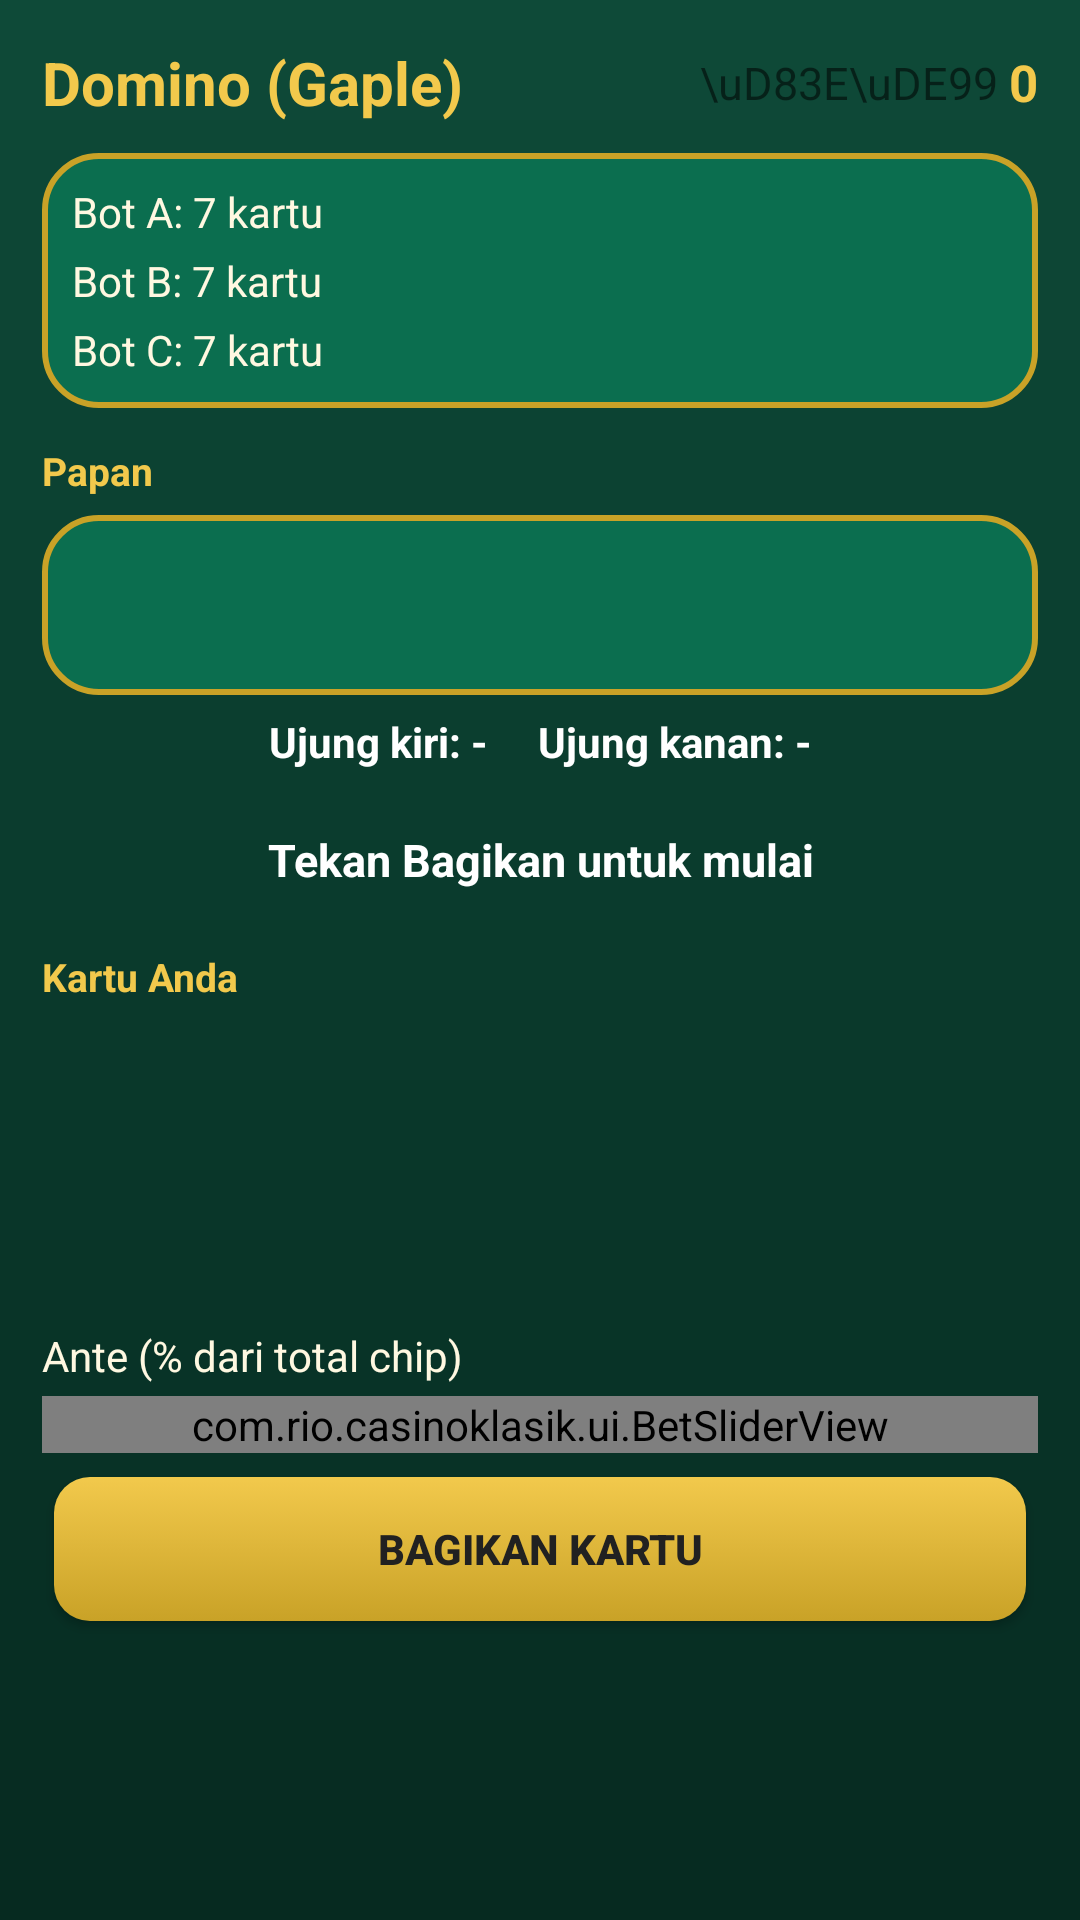

This screen was rendered from an Android layout file. Write that file and the resources it references.
<!-- AndroidManifest.xml: application theme Theme.CasinoKlasik -->
<!-- res/layout/activity_domino.xml -->
<?xml version="1.0" encoding="utf-8"?>
<ScrollView xmlns:android="http://schemas.android.com/apk/res/android"
    android:layout_width="match_parent"
    android:layout_height="match_parent"
    android:background="@drawable/bg_table"
    android:fillViewport="true">

    <LinearLayout
        android:layout_width="match_parent"
        android:layout_height="wrap_content"
        android:orientation="vertical"
        android:padding="14dp">

        
        <LinearLayout
            android:layout_width="match_parent"
            android:layout_height="wrap_content"
            android:gravity="center_vertical"
            android:orientation="horizontal">

            <TextView
                android:layout_width="0dp"
                android:layout_height="wrap_content"
                android:layout_weight="1"
                android:text="@string/game_domino"
                android:textColor="@color/gold"
                android:textSize="20sp"
                android:textStyle="bold" />

            <TextView
                android:layout_width="wrap_content"
                android:layout_height="wrap_content"
                android:text="\uD83E\uDE99 "
                android:textSize="15sp" />

            <TextView
                android:id="@+id/txtBalance"
                android:layout_width="wrap_content"
                android:layout_height="wrap_content"
                android:text="0"
                android:textColor="@color/gold"
                android:textSize="17sp"
                android:textStyle="bold" />
        </LinearLayout>

        
        <LinearLayout
            android:layout_width="match_parent"
            android:layout_height="wrap_content"
            android:layout_marginTop="10dp"
            android:background="@drawable/bg_felt"
            android:orientation="vertical"
            android:padding="10dp">

            <TextView
                android:id="@+id/txtBotA"
                android:layout_width="match_parent"
                android:layout_height="wrap_content"
                android:text="Bot A: 7 kartu"
                android:textColor="@color/cream"
                android:textSize="14sp" />

            <TextView
                android:id="@+id/txtBotB"
                android:layout_width="match_parent"
                android:layout_height="wrap_content"
                android:layout_marginTop="4dp"
                android:text="Bot B: 7 kartu"
                android:textColor="@color/cream"
                android:textSize="14sp" />

            <TextView
                android:id="@+id/txtBotC"
                android:layout_width="match_parent"
                android:layout_height="wrap_content"
                android:layout_marginTop="4dp"
                android:text="Bot C: 7 kartu"
                android:textColor="@color/cream"
                android:textSize="14sp" />
        </LinearLayout>

        
        <TextView
            android:layout_width="match_parent"
            android:layout_height="wrap_content"
            android:layout_marginTop="12dp"
            android:text="Papan"
            android:textColor="@color/gold"
            android:textSize="13sp"
            android:textStyle="bold" />

        <LinearLayout
            android:id="@+id/boardWrap"
            android:layout_width="match_parent"
            android:layout_height="wrap_content"
            android:layout_marginTop="6dp"
            android:background="@drawable/bg_felt"
            android:minHeight="60dp"
            android:orientation="vertical"
            android:padding="8dp" />

        <TextView
            android:id="@+id/txtEnds"
            android:layout_width="match_parent"
            android:layout_height="wrap_content"
            android:layout_marginTop="6dp"
            android:gravity="center"
            android:text="Ujung kiri: -     Ujung kanan: -"
            android:textColor="@color/white"
            android:textSize="14sp"
            android:textStyle="bold" />

        <TextView
            android:id="@+id/txtMessage"
            android:layout_width="match_parent"
            android:layout_height="wrap_content"
            android:layout_marginTop="8dp"
            android:gravity="center"
            android:minHeight="44dp"
            android:text="Tekan Bagikan untuk mulai"
            android:textColor="@color/white"
            android:textSize="15sp"
            android:textStyle="bold" />

        
        <TextView
            android:layout_width="match_parent"
            android:layout_height="wrap_content"
            android:layout_marginTop="8dp"
            android:text="Kartu Anda"
            android:textColor="@color/gold"
            android:textSize="13sp"
            android:textStyle="bold" />

        <HorizontalScrollView
            android:id="@+id/handScroll"
            android:layout_width="match_parent"
            android:layout_height="wrap_content"
            android:layout_marginTop="6dp"
            android:scrollbars="none">

            <LinearLayout
                android:id="@+id/handRow"
                android:layout_width="wrap_content"
                android:layout_height="wrap_content"
                android:minHeight="94dp"
                android:orientation="horizontal" />
        </HorizontalScrollView>

        
        <LinearLayout
            android:id="@+id/betPanel"
            android:layout_width="match_parent"
            android:layout_height="wrap_content"
            android:layout_marginTop="8dp"
            android:orientation="vertical">

            <TextView
                android:layout_width="match_parent"
                android:layout_height="wrap_content"
                android:text="Ante (% dari total chip)"
                android:textColor="@color/cream"
                android:textSize="14sp" />

            <com.rio.casinoklasik.ui.BetSliderView
                android:id="@+id/sliderBet"
                android:layout_width="match_parent"
                android:layout_height="wrap_content"
                android:layout_marginTop="4dp" />
        </LinearLayout>

        <Button
            android:id="@+id/btnDeal"
            style="@style/GoldBtn"
            android:layout_width="match_parent"
            android:layout_marginTop="8dp"
            android:text="Bagikan Kartu" />

        <Button
            android:id="@+id/btnPass"
            style="@style/DarkBtn"
            android:layout_width="match_parent"
            android:layout_marginTop="8dp"
            android:text="Lewati (Pass)"
            android:visibility="gone" />
    </LinearLayout>
</ScrollView>
<!-- resources referenced by this layout -->
<resources>
  <color name="cream">#FFF8E1</color>
  <color name="gold">#F2C94C</color>
  <color name="white">#FFFFFF</color>
  <!-- drawable bg_felt (drawable) -->
  <?xml version="1.0" encoding="utf-8"?>
  <shape xmlns:android="http://schemas.android.com/apk/res/android" android:shape="rectangle">
      <solid android:color="@color/felt_green"/>
      <corners android:radius="18dp"/>
      <stroke android:width="2dp" android:color="@color/gold_dark"/>
  </shape>
  <!-- drawable bg_table (drawable) -->
  <?xml version="1.0" encoding="utf-8"?>
  <shape xmlns:android="http://schemas.android.com/apk/res/android" android:shape="rectangle">
      <gradient android:startColor="#0E4A38" android:endColor="#062A20" android:angle="270"/>
  </shape>
  <string name="game_domino">Domino (Gaple)</string>
  <style name="DarkBtn" parent="Widget.AppCompat.Button">
          <item name="android:layout_width">wrap_content</item>
          <item name="android:layout_height">wrap_content</item>
          <item name="android:layout_marginHorizontal">4dp</item>
          <item name="android:background">@drawable/btn_dark</item>
          <item name="android:textColor">@color/gold</item>
          <item name="android:paddingVertical">12dp</item>
      </style>
  <style name="GoldBtn" parent="Widget.AppCompat.Button">
          <item name="android:layout_width">wrap_content</item>
          <item name="android:layout_height">wrap_content</item>
          <item name="android:layout_marginHorizontal">4dp</item>
          <item name="android:background">@drawable/btn_gold</item>
          <item name="android:textColor">@color/chip_black</item>
          <item name="android:textStyle">bold</item>
          <item name="android:paddingVertical">12dp</item>
      </style>
  <style name="Theme.CasinoKlasik" parent="Theme.AppCompat.DayNight.NoActionBar">
          <item name="colorPrimary">@color/gold</item>
          <item name="colorPrimaryDark">@color/table_bg</item>
          <item name="colorAccent">@color/gold</item>
          <item name="android:statusBarColor">@color/table_bg</item>
          <item name="android:windowBackground">@color/table_bg</item>
          <item name="android:windowAnimationStyle">@style/WindowAnim</item>
      </style>
  <color name="felt_green">#0B6E4F</color>
  <color name="gold_dark">#C9A227</color>
  <!-- drawable btn_dark (drawable) -->
  <?xml version="1.0" encoding="utf-8"?>
  <shape xmlns:android="http://schemas.android.com/apk/res/android" android:shape="rectangle">
      <solid android:color="#0A3B2E"/>
      <corners android:radius="12dp"/>
      <stroke android:width="1.5dp" android:color="@color/gold"/>
  </shape>
  <!-- drawable btn_gold (drawable) -->
  <?xml version="1.0" encoding="utf-8"?>
  <selector xmlns:android="http://schemas.android.com/apk/res/android">
      <item android:state_enabled="false">
          <shape android:shape="rectangle">
              <solid android:color="#6B6B4A"/>
              <corners android:radius="12dp"/>
          </shape>
      </item>
      <item>
          <shape android:shape="rectangle">
              <gradient android:startColor="@color/gold" android:endColor="@color/gold_dark" android:angle="270"/>
              <corners android:radius="12dp"/>
          </shape>
      </item>
  </selector>
  <color name="chip_black">#212121</color>
  <color name="table_bg">#0A3B2E</color>
  <style name="WindowAnim" parent="@android:style/Animation.Activity">
          <item name="android:activityOpenEnterAnimation">@anim/slide_in_right</item>
          <item name="android:activityOpenExitAnimation">@anim/slide_out_left</item>
          <item name="android:activityCloseEnterAnimation">@anim/slide_in_left</item>
          <item name="android:activityCloseExitAnimation">@anim/slide_out_right</item>
      </style>
</resources>
